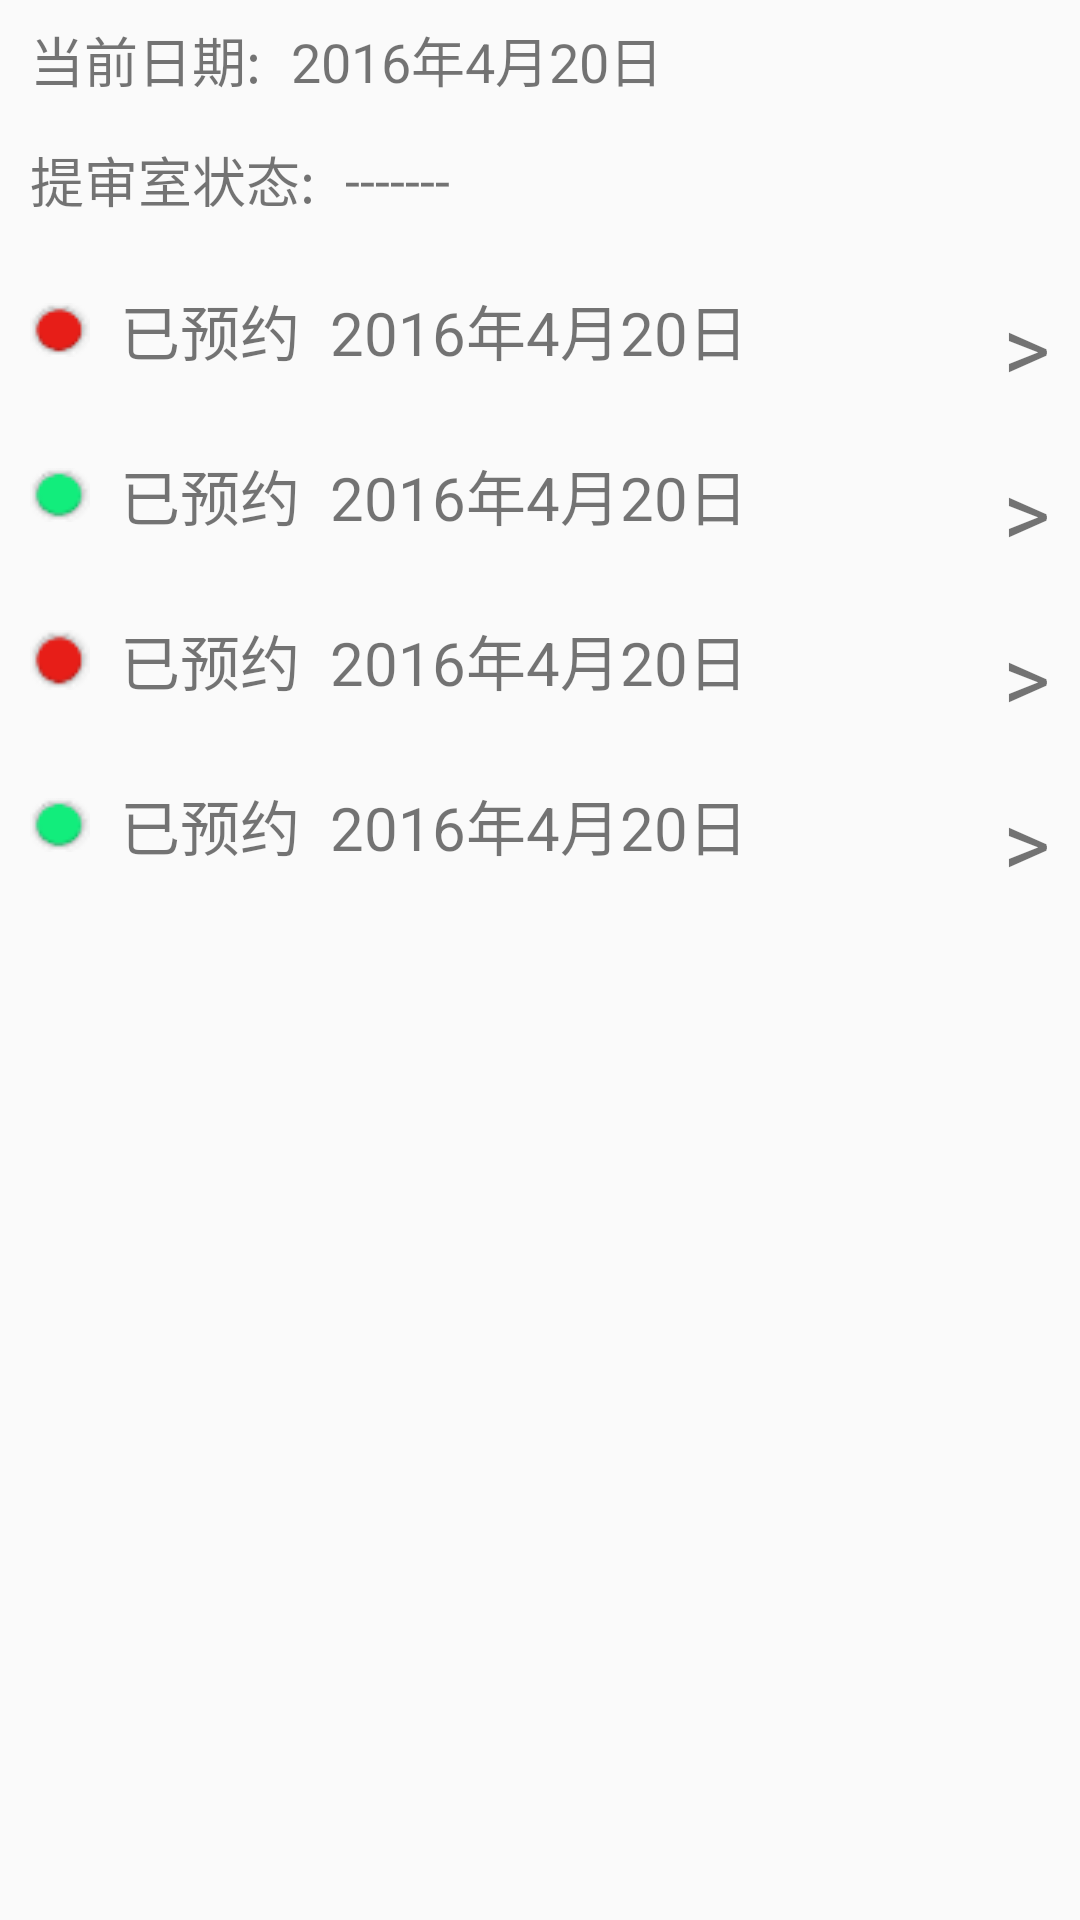

The Android layout XML behind this screen, and the referenced resources:
<!-- AndroidManifest.xml: application theme AppTheme -->
<!-- res/layout/reserve.xml -->
<?xml version="1.0" encoding="utf-8"?>
<LinearLayout
    xmlns:android="http://schemas.android.com/apk/res/android"
    android:orientation="vertical"
    android:layout_width="match_parent"
    android:layout_height="match_parent">
    

    <LinearLayout
        android:layout_width="match_parent"
        android:layout_height="80dp"
        android:orientation="vertical">

        <LinearLayout
            android:layout_width="match_parent"
            android:layout_height="40dp"
            android:gravity="center_vertical"
            android:orientation="horizontal">

            <TextView
                android:layout_width="wrap_content"
                android:layout_height="wrap_content"
                android:layout_marginLeft="10dp"
                android:text="当前日期:"
                android:textSize="18sp"/>
            <TextView
                android:layout_width="wrap_content"
                android:layout_height="wrap_content"
                android:layout_marginLeft="10dp"
                android:text="2016年4月20日"
                android:textSize="18sp"/>
        </LinearLayout>

        <LinearLayout
            android:layout_width="match_parent"
            android:layout_height="40dp"
            android:gravity="center_vertical"
            android:orientation="horizontal">

            <TextView
                android:layout_width="wrap_content"
                android:layout_height="wrap_content"
                android:layout_marginLeft="10dp"
                android:text="提审室状态:"
                android:textSize="18sp"/>
            <TextView
                android:layout_width="wrap_content"
                android:layout_height="wrap_content"
                android:layout_marginLeft="10dp"
                android:text="-------"
                android:textSize="18sp"/>
        </LinearLayout>

    </LinearLayout>

    <ListView
        android:layout_width="match_parent"
        android:layout_height="match_parent"
        android:visibility="gone">
    </ListView>
    
    <LinearLayout
        android:layout_width="match_parent"
        android:layout_height="50dp"
        android:gravity="center_vertical"
        android:layout_marginTop="5dp"
        android:orientation="horizontal">
        <ImageView
            android:layout_width="20dp"
            android:layout_height="20dp"
            android:layout_marginLeft="10dp"
            android:src="@drawable/status_red"/>
        <TextView
            android:layout_width="wrap_content"
            android:layout_height="match_parent"
            android:gravity="center"
            android:layout_marginLeft="10dp"
            android:textSize="20sp"
            android:text="已预约"/>
        <TextView
            android:layout_width="wrap_content"
            android:layout_height="match_parent"
            android:gravity="center"
            android:layout_marginLeft="10dp"
            android:textSize="20sp"
            android:text="2016年4月20日"/>
        <TextView
            android:layout_width="0dp"
            android:layout_weight="1"
            android:layout_height="30dp"
            android:layout_marginRight="10dp"
            android:gravity="right|center_vertical"
            android:text=">"
            android:textSize="30sp"
            />


    </LinearLayout>

    <LinearLayout
        android:layout_width="match_parent"
        android:layout_height="50dp"
        android:gravity="center_vertical"
        android:layout_marginTop="5dp"
        android:orientation="horizontal">
        <ImageView
            android:layout_width="20dp"
            android:layout_height="20dp"
            android:layout_marginLeft="10dp"
            android:src="@drawable/status_green"/>
        <TextView
            android:layout_width="wrap_content"
            android:layout_height="match_parent"
            android:gravity="center"
            android:layout_marginLeft="10dp"
            android:textSize="20sp"
            android:text="已预约"/>
        <TextView
            android:layout_width="wrap_content"
            android:layout_height="match_parent"
            android:gravity="center"
            android:layout_marginLeft="10dp"
            android:textSize="20sp"
            android:text="2016年4月20日"/>
        <TextView
            android:layout_width="0dp"
            android:layout_weight="1"
            android:layout_height="30dp"
            android:layout_marginRight="10dp"
            android:gravity="right|center_vertical"
            android:text=">"
            android:textSize="30sp"
            />
    </LinearLayout>

    <LinearLayout
        android:layout_width="match_parent"
        android:layout_height="50dp"
        android:gravity="center_vertical"
        android:layout_marginTop="5dp"
        android:orientation="horizontal">
        <ImageView
            android:layout_width="20dp"
            android:layout_height="20dp"
            android:layout_marginLeft="10dp"
            android:background="@drawable/status_red"/>
        <TextView
            android:layout_width="wrap_content"
            android:layout_height="match_parent"
            android:gravity="center"
            android:layout_marginLeft="10dp"
            android:textSize="20sp"
            android:text="已预约"/>
        <TextView
            android:layout_width="wrap_content"
            android:layout_height="match_parent"
            android:gravity="center"
            android:layout_marginLeft="10dp"
            android:textSize="20sp"
            android:text="2016年4月20日"/>
        <TextView
            android:layout_width="0dp"
            android:layout_weight="1"
            android:layout_height="30dp"
            android:layout_marginRight="10dp"
            android:gravity="right|center_vertical"
            android:text=">"
            android:textSize="30sp"
            />
    </LinearLayout>

    <LinearLayout
        android:layout_width="match_parent"
        android:layout_height="50dp"
        android:gravity="center_vertical"
        android:layout_marginTop="5dp"
        android:orientation="horizontal">
        <ImageView
            android:layout_width="20dp"
            android:layout_height="20dp"
            android:layout_marginLeft="10dp"
            android:src="@drawable/status_green"/>
        <TextView
            android:layout_width="wrap_content"
            android:layout_height="match_parent"
            android:gravity="center"
            android:layout_marginLeft="10dp"
            android:textSize="20sp"
            android:text="已预约"/>
        <TextView
            android:layout_width="wrap_content"
            android:layout_height="match_parent"
            android:gravity="center"
            android:layout_marginLeft="10dp"
            android:textSize="20sp"
            android:text="2016年4月20日"/>
        <TextView
            android:layout_width="0dp"
            android:layout_weight="1"
            android:layout_height="30dp"
            android:layout_marginRight="10dp"
            android:gravity="right|center_vertical"
            android:text=">"
            android:textSize="30sp"
            />
    </LinearLayout>


</LinearLayout>
<!-- resources referenced by this layout -->
<resources>
  <!-- drawable status_green: png bitmap (drawable, 18390 bytes) -->
  <!-- drawable status_red: png bitmap (drawable, 18388 bytes) -->
  <style name="AppTheme" parent="Theme.AppCompat.Light.DarkActionBar">
          
          <item name="colorPrimary">@color/colorPrimary</item>
          <item name="colorPrimaryDark">@color/colorPrimaryDark</item>
          <item name="colorAccent">@color/colorAccent</item>
      </style>
  <color name="colorPrimary">#3F51B5</color>
  <color name="colorPrimaryDark">#303F9F</color>
  <color name="colorAccent">#FF4081</color>
</resources>
